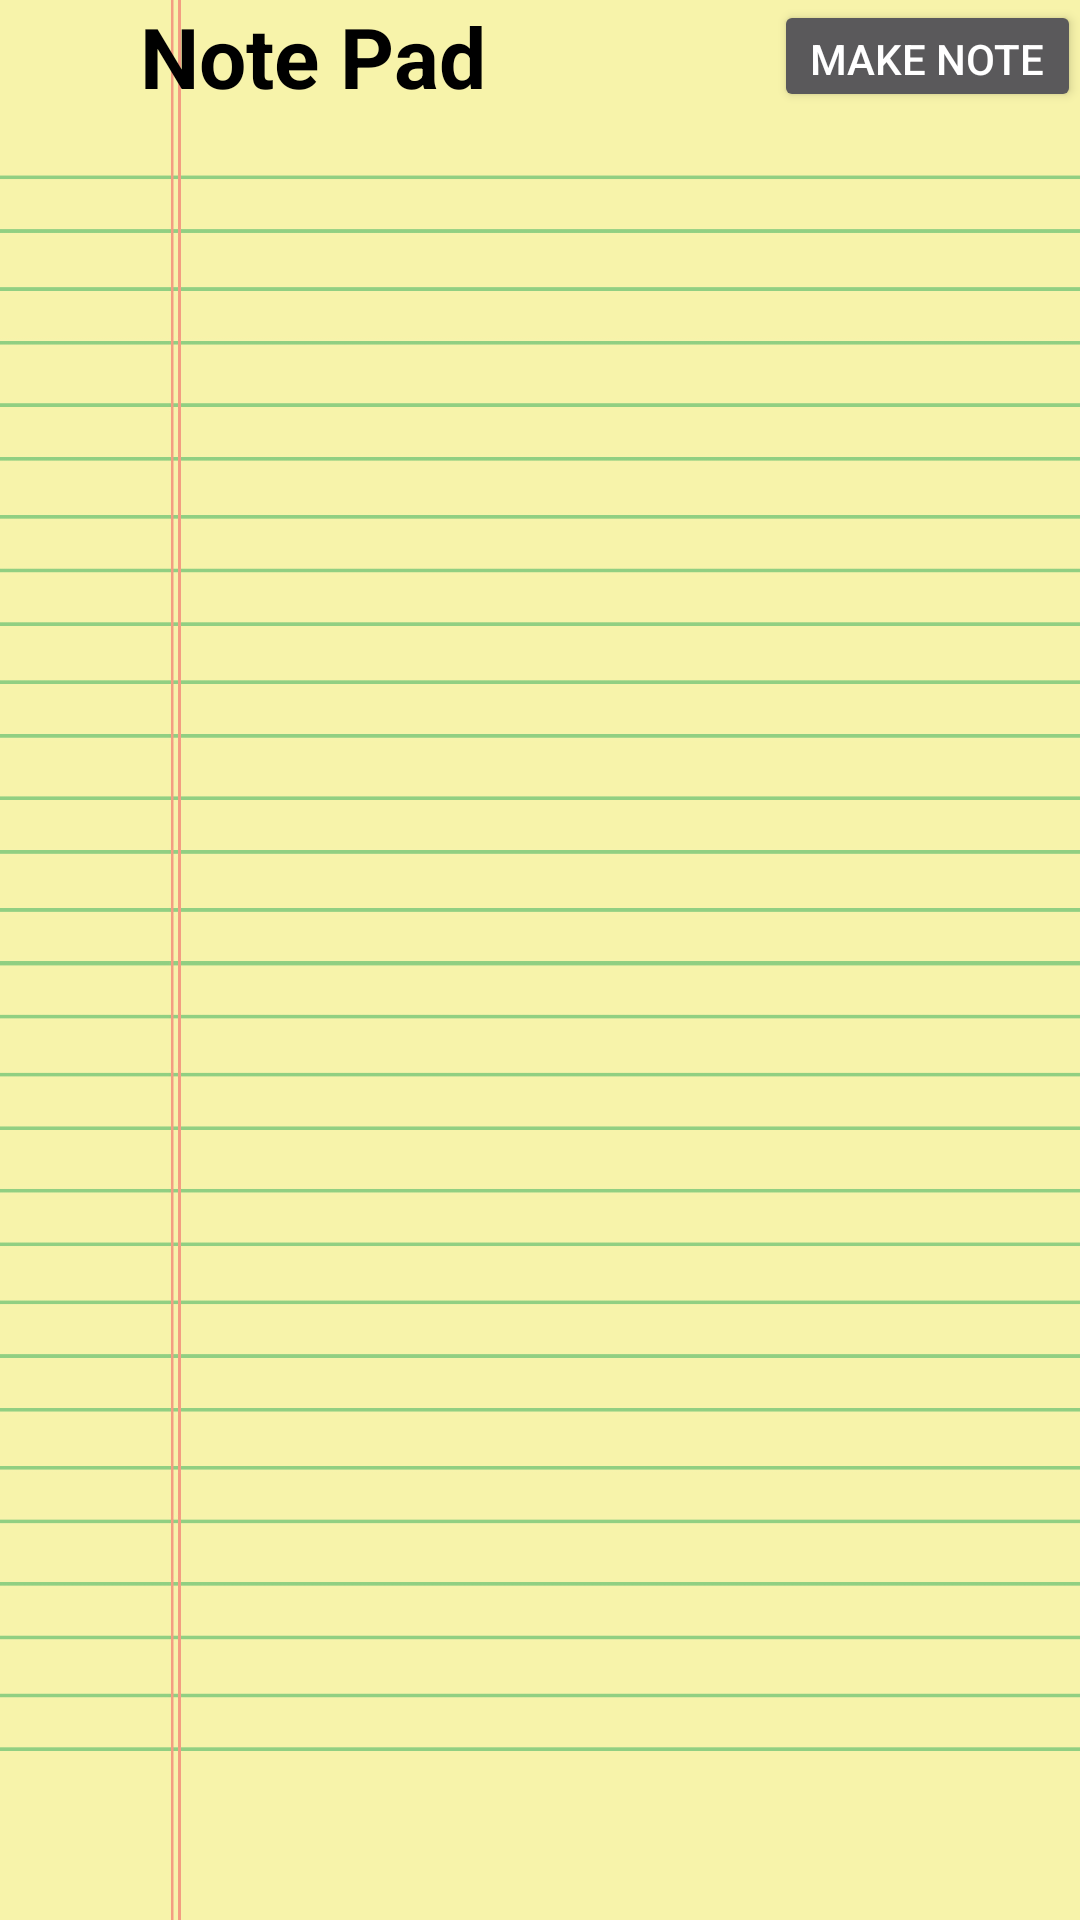

This screen was rendered from an Android layout file. Write that file and the resources it references.
<!-- AndroidManifest.xml: application theme Theme.AppCompat.NoActionBar -->
<!-- res/layout/activity_main.xml -->
<RelativeLayout xmlns:android="http://schemas.android.com/apk/res/android"
    xmlns:tools="http://schemas.android.com/tools"
    android:layout_width="match_parent"
    android:layout_height="match_parent"
    android:paddingLeft="@dimen/activity_horizontal_margin"
    android:paddingRight="@dimen/activity_horizontal_margin"
    android:paddingTop="@dimen/activity_vertical_margin"
    android:paddingBottom="@dimen/activity_vertical_margin"
    tools:context=".Main"
    android:descendantFocusability="blocksDescendants"
    android:background="@drawable/legalpad"
    android:clickable="false"
    android:focusableInTouchMode="false">

    <TextView
        android:layout_width="wrap_content"
        android:layout_height="wrap_content"
        android:textAppearance="?android:attr/textAppearanceLarge"
        android:text="Note Pad"
        android:textStyle="bold"
        android:id="@+id/textView"
        android:autoText="false"
        android:textColor="@android:color/black"
        android:elegantTextHeight="false"
        android:textSize = "28sp"
        android:layout_alignParentTop="true"
        android:layout_alignParentLeft="true"
        android:layout_alignParentStart="true"
        android:layout_marginLeft="47dp"
        android:layout_marginStart="47dp"
        android:typeface="sans" />

    <Button
        style="?android:attr/buttonStyleSmall"
        android:layout_width="wrap_content"
        android:layout_height="wrap_content"
        android:text="Make Note"
        android:id="@+id/button"
        android:onClick="new_file"
        android:layout_alignParentTop="true"
        android:layout_alignBottom="@+id/textView"
        android:layout_alignRight="@+id/LIST"
        android:layout_alignEnd="@+id/LIST" />

    <ListView
        android:layout_width="wrap_content"
        android:layout_height="wrap_content"
        android:id="@+id/LIST"
        android:layout_alignLeft="@+id/textView"
        android:layout_alignStart="@+id/textView"
        android:layout_below="@+id/textView2" />

    <TextView
        android:layout_width="wrap_content"
        android:layout_height="wrap_content"
        android:text=""
        android:id="@+id/textView2"
        android:layout_below="@+id/textView"
        android:layout_alignLeft="@+id/textView"
        android:layout_alignStart="@+id/textView" />


</RelativeLayout>
<!-- resources referenced by this layout -->
<resources>
  <!-- drawable legalpad: jpg bitmap (drawable-nodpi, 898629 bytes) -->
</resources>
